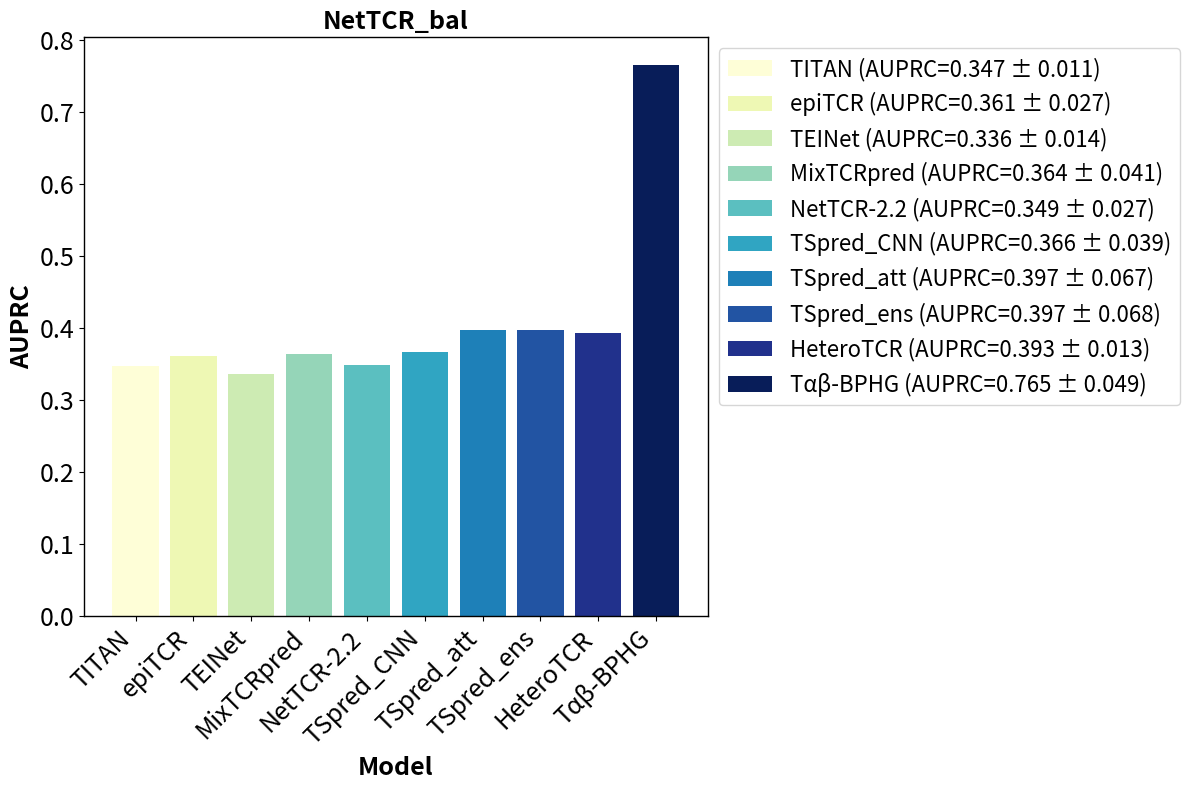

Python code for this plot:
import matplotlib.pyplot as plt
import numpy as np

# 模型名称
models = ['TITAN', 'epiTCR', 'TEINet', 'MixTCRpred', 'NetTCR-2.2',
          'TSpred_CNN', 'TSpred_att', 'TSpred_ens', 'HeteroTCR', 'Tαβ-BPHG']

# 假设每折的 AUPRC 值和标准差
# AUPRC值和标准差为假设数据，根据你的五折结果替换这些值
auprc_values = [0.347, 0.361, 0.336, 0.364, 0.349, 0.366, 0.397, 0.397, 0.393, 0.765]
std_devs = [0.011, 0.027, 0.014, 0.041, 0.027, 0.039, 0.067, 0.068, 0.013, 0.049]

# 计算五折平均 AUPRC 和标准差（假设数据已为平均值和标准差）
mean_auprc = np.mean(auprc_values)  # 平均 AUPRC 值
std_auprc = np.std(auprc_values)    # AUPRC 的标准差

# 输出计算结果
print(f"Mean AUPRC: {mean_auprc:.3f}")
print(f"Standard Deviation of AUPRC: {std_auprc:.3f}")

# 10种颜色，使用RGB格式
colors = [(254/255,254/255,215/255),  # #1f77b4 蓝色
          (238/255,248/255,180/255),  # #ff7f0e 橙色
          (205/255,235/255,179/255),  # #2ca02c 绿色
          (149/255,213/255,184/255),  # #d62728 红色
          (91/255,191/255,192/255),  # #9467bd 紫色
          (48/255,165/255,194/255),  # #8c564b 棕色
          (30/255,128/255,184/255),  # #e377c2 粉色
          (34/255,84/255,163/255),  # #7f7f7f 灰色
          (33/255,49/255,140/255),  # #bcbd22 黄绿色
          (8/255,29/255,89/255)]  # #17becf 天蓝色

# 设置图形大小
plt.figure(figsize=(12, 8))

# 绘制条形图，不添加误差线，使用指定的颜色
bars = plt.bar(models, auprc_values, color=colors)

# 添加标题和标签
plt.title('NetTCR_bal',fontsize=18 ,fontweight='bold')
plt.xlabel('Model', fontsize=18 ,fontweight='bold')
plt.ylabel('AUPRC', fontsize=18 ,fontweight='bold')

# 在图的左上方添加字母"B"
# plt.text(-0.05, 1.05, 'B', fontsize=22, fontweight='bold', va='center', ha='center', transform=plt.gca().transAxes)

# 添加每个模型的图例信息
legend_labels = [f'{models[i]} (AUPRC={auprc_values[i]:.3f} ± {std_devs[i]:.3f})' for i in range(len(models))]

# 创建图例并将其放置在指定位置
plt.legend(bars, legend_labels, loc='upper left', bbox_to_anchor=(1, 1), fontsize=16)

# 设置x轴标签旋转角度，防止重叠
plt.xticks(rotation=45, ha='right')

# 设置x轴和y轴刻度标签的字体大小
plt.tick_params(axis='x', labelsize=18)  # x轴刻度字体大小
plt.tick_params(axis='y', labelsize=18)  # y轴刻度字体大小
# 设置边框为黑色，并调整边框的粗细
ax = plt.gca()  # 获取当前坐标轴
for spine in ax.spines.values():
    spine.set_edgecolor('black')  # 设置边框颜色为黑色
    spine.set_linewidth(1)  # 设置边框宽度

# 设置图的边界，避免图形被截断
plt.tight_layout()

# 保存图像到指定路径
save_path = r'D:\xy\HeteroTCR-main\5folds_visual\picture\compareNetbalAUPRC.png'
plt.savefig(save_path, dpi=300)

# 显示图形
plt.show()
